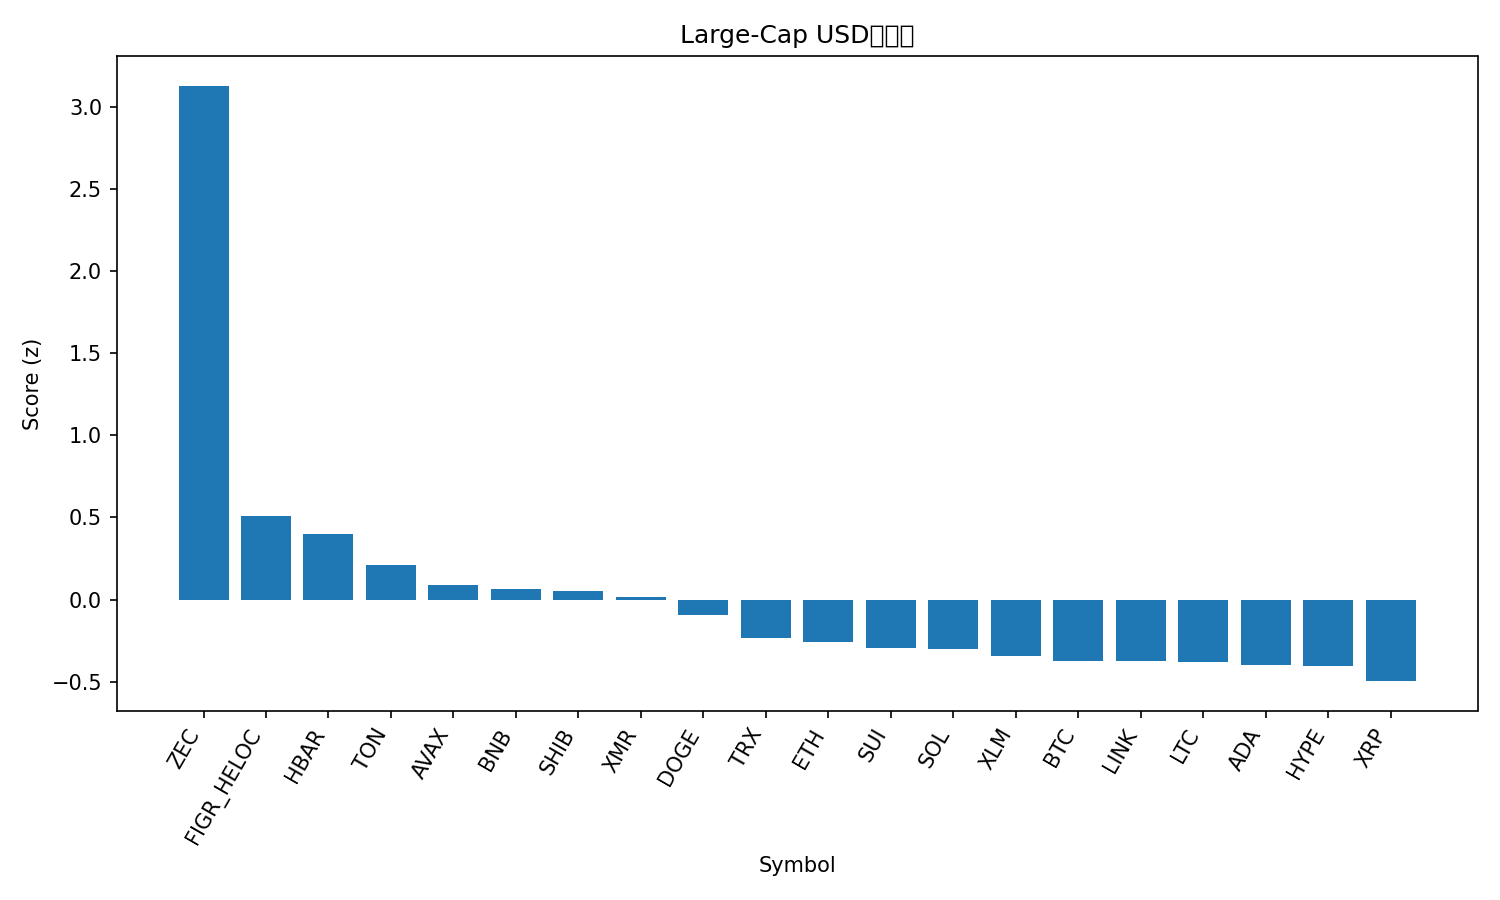

The file beside this chart, header and first rows:
rank, name, symbol, price, pct_1h, pct_24h, pct_7d, pct_1h_vs_btc, pct_24h_vs_btc, pct_7d_vs_btc, market_cap_rank, market_cap, volume_usd, score
1, Zcash, ZEC, 413.5, 1.751, 8.333, 52.1, 1.686, 8.157, 53.17, 32, 6795584331, 1339062438, 3.129
2, Figure Heloc, FIGR_HELOC, 1.045, 0.0, 0.9379, 110.1, -0.06436, 0.7617, 111.2, 13, 13993823953, 101732900, 0.5063
3, Hedera, HBAR, 0.2004, 0.2198, 3.078, 16.56, 0.1555, 2.902, 17.63, 27, 8515782626, 369913256, 0.4
4, Toncoin, TON, 2.3, 0.4329, 1.373, 6.487, 0.3685, 1.197, 7.56, 35, 5791624241, 195018334, 0.2081
5, Avalanche, AVAX, 18.65, 0.2208, 2.264, -4.519, 0.1564, 2.088, -3.445, 28, 7960394264, 340647640, 0.08671
6, BNB, BNB, 1092, 0.4677, 0.7482, -1.561, 0.4033, 0.5721, -0.4876, 4, 150478125215, 1399452921, 0.06652
7, Shiba Inu, SHIB, 1.015e-05, 0.2837, 1.569, 0.04988, 0.2194, 1.393, 1.123, 34, 5982541784, 120953750, 0.05167
8, Monero, XMR, 342, -0.3148, 4.344, 2.569, -0.3792, 4.167, 3.642, 33, 6313017829, 152344396, 0.01469
9, Dogecoin, DOGE, 0.1874, 0.2841, 0.9603, -4.566, 0.2198, 0.7842, -3.492, 9, 28398382174, 1107426838, -0.09417
10, TRON, TRX, 0.2972, 0.2105, 0.4111, -0.2254, 0.1461, 0.235, 0.8479, 10, 28125360032, 467012716, -0.2363
11, Ethereum, ETH, 3892, 0.01985, 1.055, -0.9923, -0.04451, 0.8787, 0.08104, 2, 470290638670, 19435282272, -0.2582
12, Sui, SUI, 2.38, 0.1322, 0.722, -5.651, 0.06782, 0.5458, -4.578, 25, 8624145505, 640501403, -0.2945
13, Solana, SOL, 186.4, 0.3889, -0.7812, -3.229, 0.3246, -0.9573, -2.156, 6, 103085255255, 3608559599, -0.3011
14, Stellar, XLM, 0.3058, 0.2973, -0.3209, -7.13, 0.233, -0.4971, -6.057, 20, 9799192013, 144495609, -0.3436
15, Bitcoin, BTC, 110258, 0.06436, 0.1762, -1.073, 0.0, 0.0, 0.0, 1, 2200704957720, 34463318748, -0.3732
16, Chainlink, LINK, 17.25, 0.1868, -0.03794, -4.238, 0.1225, -0.2141, -3.165, 16, 12022931184, 497386621, -0.3736
17, Litecoin, LTC, 98.85, -0.5941, 3.655, 2.803, -0.6585, 3.479, 3.877, 30, 7544644398, 651294185, -0.3792
18, Cardano, ADA, 0.6118, 0.1194, 0.2554, -6.26, 0.055, 0.07924, -5.187, 11, 22382899262, 862051691, -0.3981
19, Hyperliquid, HYPE, 43.36, 0.2957, -1.191, 5.87, 0.2314, -1.367, 6.943, 17, 11725324612, 492655910, -0.407
20, XRP, XRP, 2.5, 0.2361, -0.9977, -3.875, 0.1718, -1.174, -2.802, 5, 150402534362, 2555203425, -0.4966
21, Bitcoin Cash, BCH, 553.4, -0.0235, -0.5525, 9.15, -0.08786, -0.7287, 10.22, 18, 11030640647, 321791043, -0.5697
